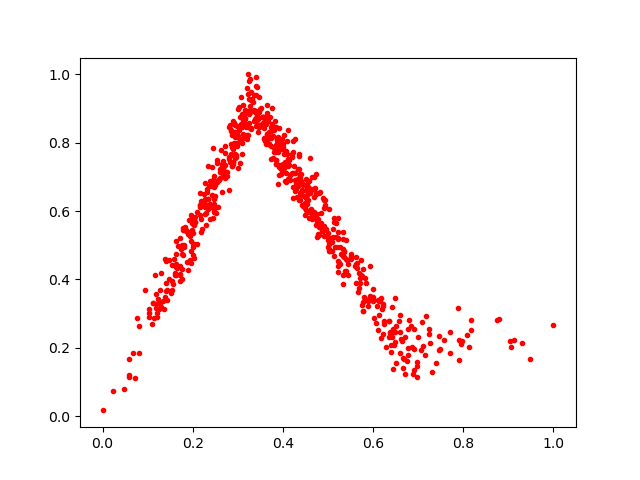

Data behind this chart, as committed beside it:
0.58124834, 0.40533724
0.3745, 0.7915
0.3815, 0.773
0.2348, 0.636
0.4539, 0.6011
0.2698, 0.7313
0.622, 0.239
0.6763, 0.1613
0.3033, 0.8462
0.3785, 0.7563
0.4292, 0.6829
0.5614, 0.439
0.3601, 0.875
0.5441, 0.4439
0.2972, 0.7952
0.5257, 0.4945
0.1941, 0.5384
0.4303, 0.6402
0.3922, 0.7346
0.2017, 0.4637
0.4568, 0.6674
0.1294, 0.4196
0.6151, 0.3359
0.1352, 0.3382
0.1809, 0.5006
0.1378, 0.4587
0.4523, 0.6776
0.658, 0.2771
0.3112, 0.827
0.3561, 0.8751
0.5726, 0.4131
0.6429, 0.2319
0.3481, 0.8468
0.4021, 0.8231
0.6605, 0.247
0.1183, 0.3581
0.6975, 0.148
0.1631, 0.4364
0.6838, 0.2643
0.3151, 0.8538
0.4334, 0.6933
0.6631, 0.2204
0.2915, 0.8567
0.6686, 0.1673
0.4535, 0.6202
0.4748, 0.5912
0.6296, 0.2035
0.2261, 0.5907
0.2869, 0.7305
0.2165, 0.5892
0.4275, 0.7113
0.3267, 0.8426
0.7566, 0.2236
0.6235, 0.2792
0.639, 0.2068
0.2925, 0.8566
0.3396, 0.992
0.2382, 0.6204
0.3586, 0.8115
0.2162, 0.6519
0.6597, 0.1857
... 628 more rows
